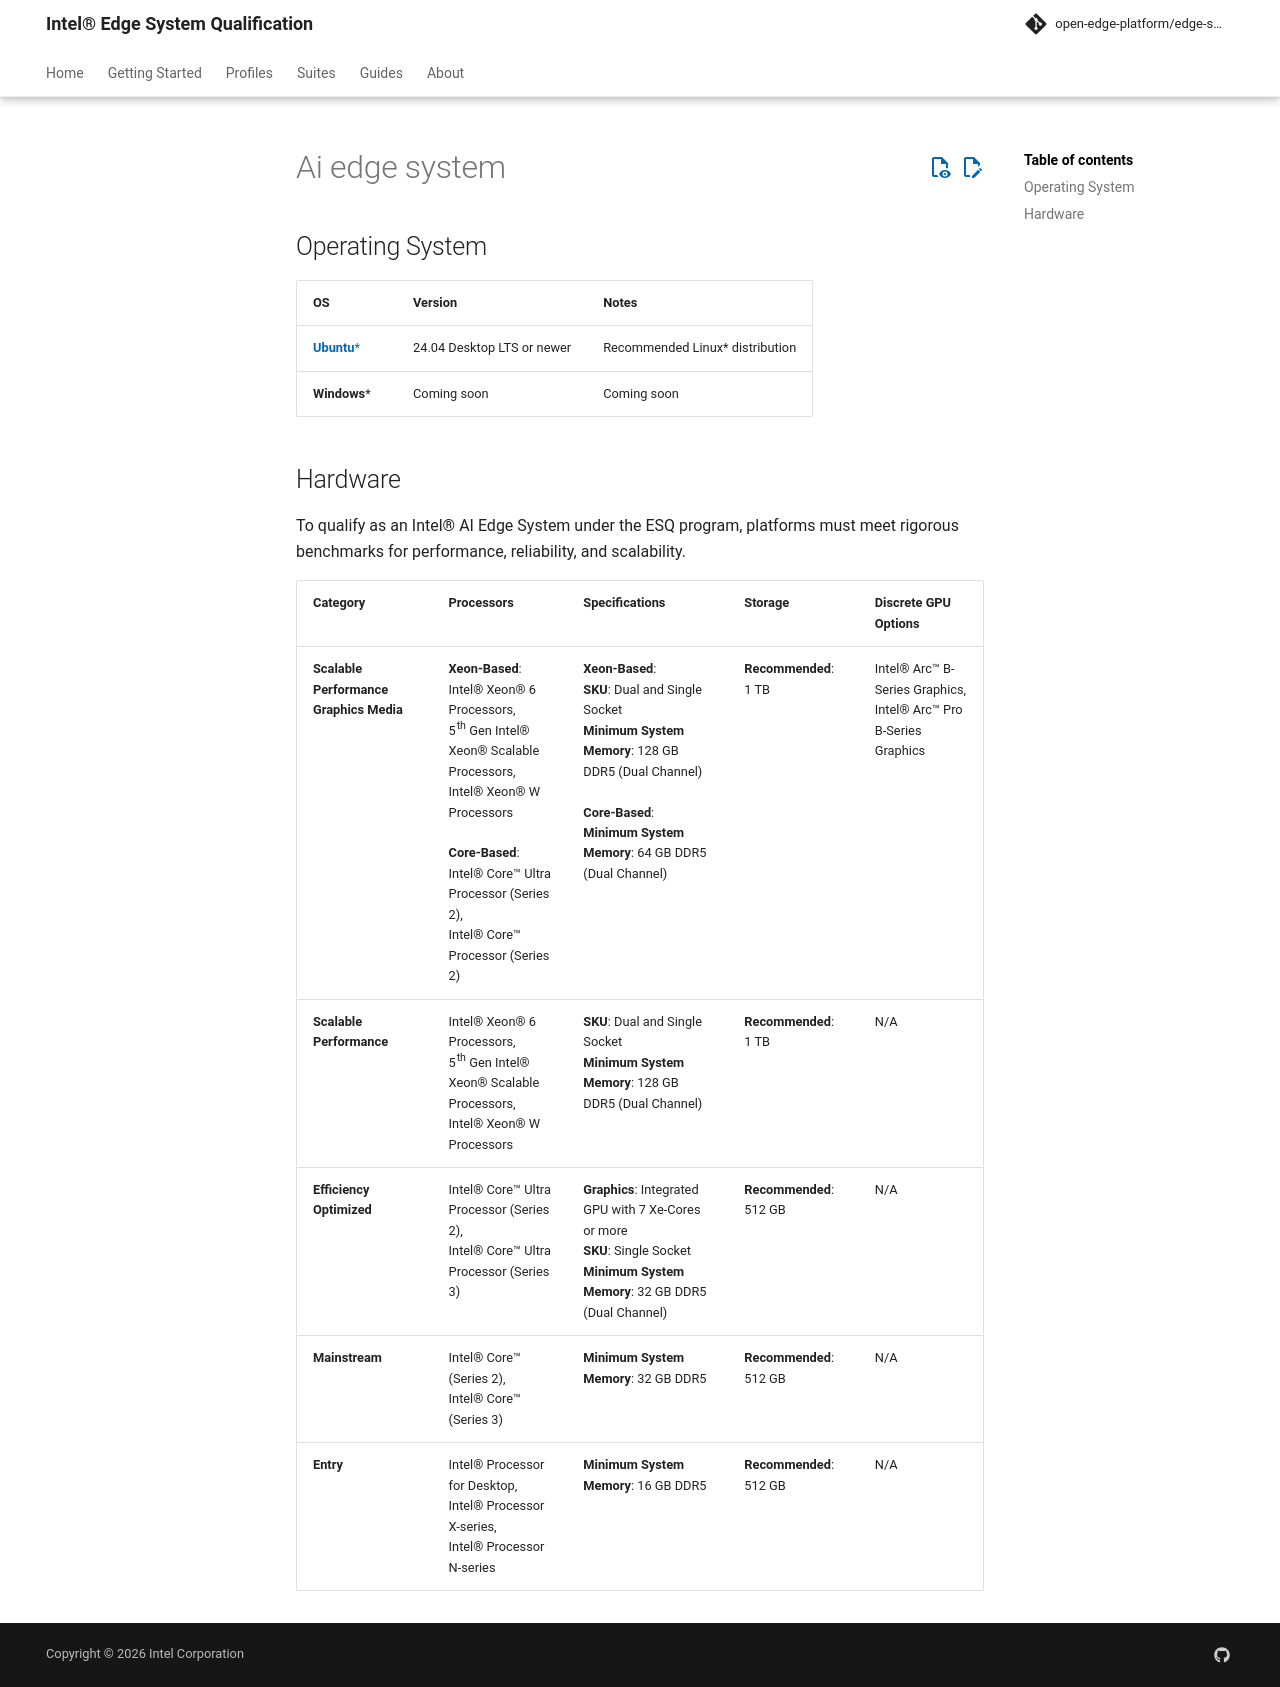

repository: open-edge-platform/edge-system-qualification · page: main/includes/requirements/ai-edge-system/index.html · generator: mkdocs

## Operating System

@import "../common/requirements/operating-system.md"

## Hardware

To qualify as an Intel® AI Edge System under the ESQ program, platforms must meet rigorous benchmarks for performance, reliability, and scalability.

| **Category** | **Processors** | **Specifications** | **Storage** | **Discrete GPU Options** |
|--------------|------------------------|------------------------|-------------|------------------|
| **Scalable Performance Graphics Media** | **Xeon-Based**: <br>Intel® Xeon® 6 Processors,<br>5th Gen Intel® Xeon® Scalable Processors,<br>Intel® Xeon® W Processors<br><br>**Core-Based**: <br>Intel® Core™ Ultra Processor (Series 2),<br> Intel® Core™ Processor (Series 2) | **Xeon-Based**: <br>**SKU**: Dual and Single Socket<br>**Minimum System Memory**: 128 GB DDR5 (Dual Channel)<br><br> **Core-Based**:<br> **Minimum System Memory**: 64 GB DDR5 (Dual Channel)<br>| **Recommended**: 1 TB | Intel® Arc™ B-Series Graphics,<br>Intel® Arc™ Pro B-Series Graphics |
| **Scalable Performance** | Intel® Xeon® 6 Processors,<br> 5th Gen Intel® Xeon® Scalable Processors, <br>Intel® Xeon® W Processors | **SKU**: Dual and Single Socket<br>**Minimum System Memory**: 128 GB DDR5 (Dual Channel) <br>| **Recommended**: 1 TB | N/A |
| **Efficiency Optimized** | Intel® Core™ Ultra Processor (Series 2),<br>Intel® Core™ Ultra Processor (Series 3) | **Graphics**: Integrated GPU with 7 Xe-Cores or more <br> **SKU**: Single Socket <br>**Minimum System Memory**: 32 GB DDR5 (Dual Channel)| **Recommended**: 512 GB | N/A |
| **Mainstream** | Intel® Core™ (Series 2),<br>Intel® Core™ (Series 3) | **Minimum System Memory**: 32 GB DDR5 | **Recommended**: 512 GB | N/A |
| **Entry** | Intel® Processor for Desktop,<br>Intel® Processor X-series, <br>Intel® Processor N-series | **Minimum System Memory**: 16 GB DDR5 | **Recommended**: 512 GB | N/A |
